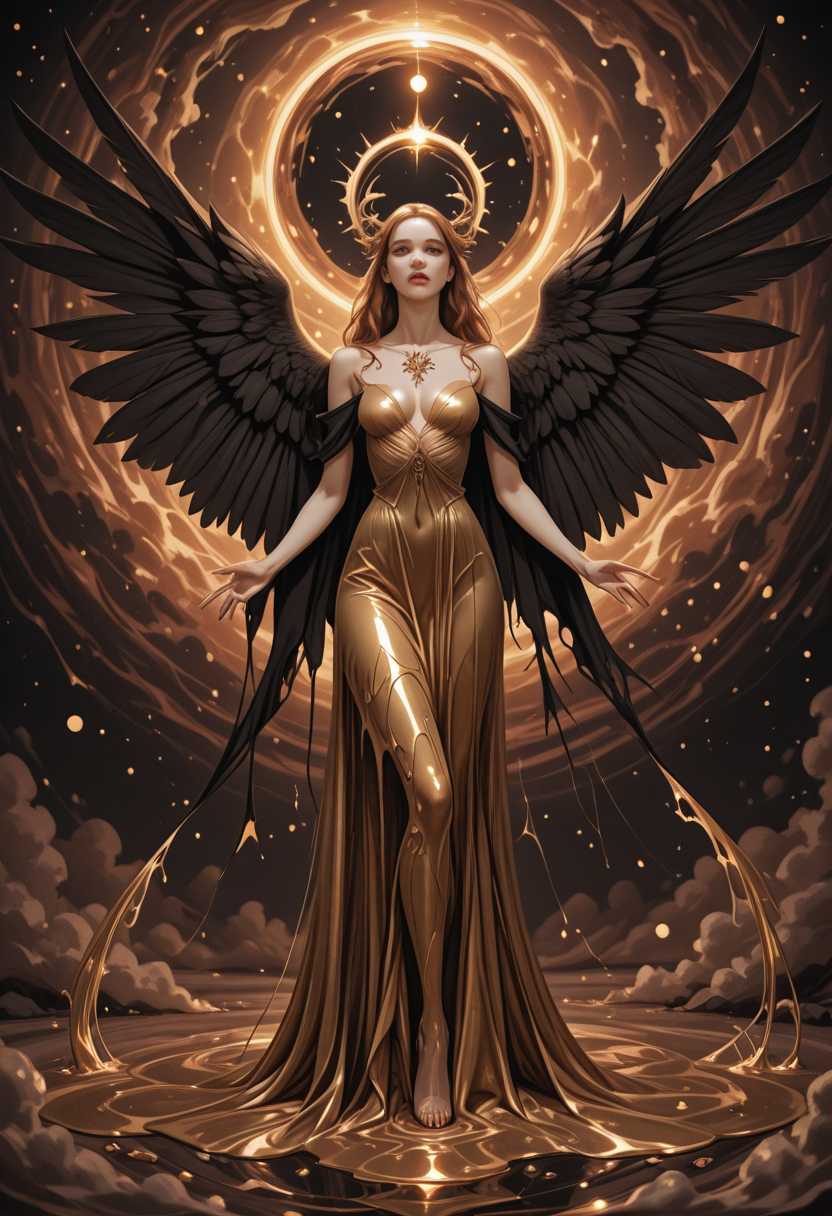
Generation parameters embedded in this image by AUTOMATIC1111 Stable Diffusion web UI or a fork of it (Forge, ...) (PNG 'parameters' text chunk):
surreal scene of a thin redhead woman standing at the center of a spiraling storm of black ravens, her elegant gown seamlessly morphing into the bats in flight. Dress melting into the background. The composition merges serenity with motion, as the bats form a hypnotic vortex into a dark tunnel behind her. Rendered in soft black, muted grays, and dark golden hues, the image evokes a dreamlike sense of transformation, peace, and otherworldly beauty. The visual flow and symbolism suggest themes of inner liberation, grace, and transcendence <lora:OBååå®èåç»V2.0:0.6>, <lora:PCB_Image_Enhancer_for_FLUX:0.4>, <lora:ck-Sommo-Concept-Art-000015:0.65>
Steps: 33, Sampler: Euler, Schedule type: Automatic, CFG scale: 3.0, Seed: 181851645, Size: 832x1216, Model hash: 41c56d4952, Model: illustrij_v13, Lora hashes: "OBååå®èåç»V2.0: b23b5b19b00a, PCB_Image_Enhancer_for_FLUX: c7b51daa9065, ck-Sommo-Concept-Art-000015: c052c595d9f2", Version: v1.10.1